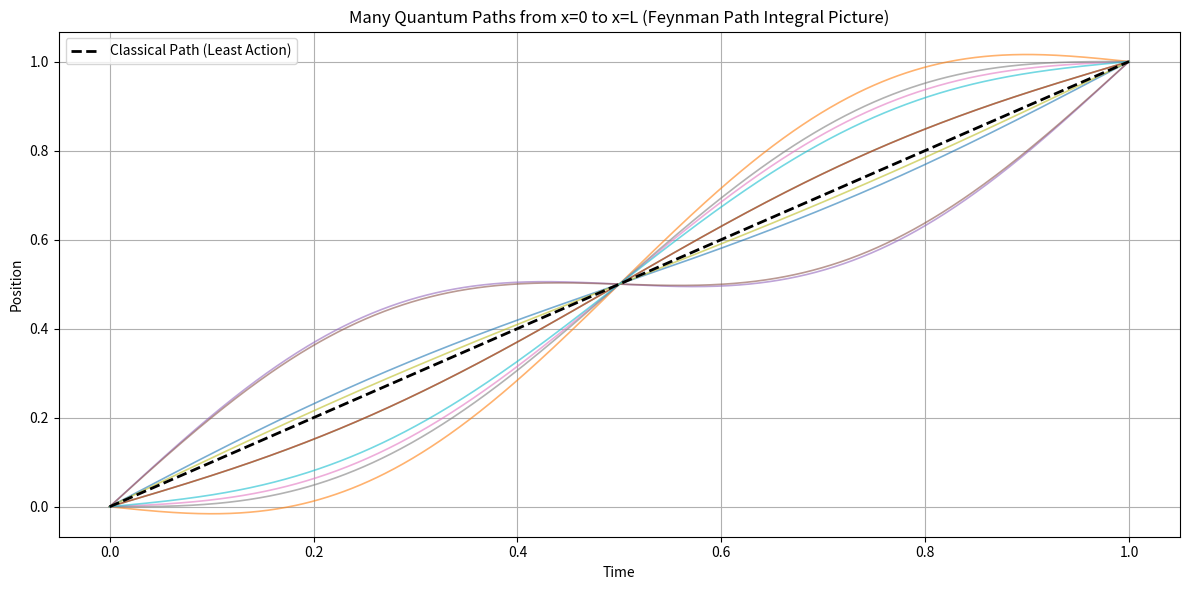

Here is the Python script that generated this plot:
# Apply principle of Least Action and obtain the path that minimizes the action relative to all other possible paths between the same points for a Harmonic Oscillator System with potential defined by V(x)= 1/2 kx^2

import numpy as np
import matplotlib.pyplot as plt 
from scipy.integrate import simpson
# Constants
m = 1.0      # mass
L = 1.0      # final position
T = 1.0      # total time
hbar = 1.0      # reduced Planck's constant
k = 5.0      # spring constant (non-zero potential)
num_paths = 100  # number of paths to simulate

# Time array
t = np.linspace(0, T, 1000)
dt = t[1] - t[0]

# Initialize lists
amplitudes = []
paths = []

def Potenial_Energy(x):
    return 0.5 * k * x**2
    
# Generate multiple paths
for i in range(num_paths):
    epsilon = np.random.uniform(-0.2, 0.2)  # small wiggle amplitude
    wiggle = epsilon * np.sin(2 * np.pi * t / T)  # sinusoidal perturbation
    x_path = (L / T) * t + wiggle  # perturbed path
    v_path = np.gradient(x_path, dt) # velocity
    T_path = 0.5 * m * v_path**2    # Kinetic Energy
    V_path = Potenial_Energy(x_path) # Potential Energy
    L_path = T_path - V_path    # Lagrangian (kinetic energy only)
    S_path = simpson(L_path, t)  # action
    phase = np.exp(1j * S_path / hbar)  # complex amplitude
    amplitudes.append(phase)
    paths.append(x_path)

# Sum of amplitudes
total_amplitude = sum(amplitudes)
probability = abs(total_amplitude)**2

# Plotting a subset of paths
plt.figure(figsize=(12, 6))
for i in range(0, num_paths, 10):  # Plot every 10th path
    plt.plot(t, paths[i], alpha=0.6, linewidth=1.2)

# Classical path (straight line)
x_classical = (L / T) * t
plt.plot(t, x_classical, 'k--', linewidth=2, label="Classical Path (Least Action)")

# Labels and display
plt.title("Many Quantum Paths from x=0 to x=L (Feynman Path Integral Picture)")
plt.xlabel("Time")
plt.ylabel("Position")
plt.legend()
plt.grid(True)
plt.tight_layout()
plt.show()

# Output the total quantum probability
print(f"Total probability amplitude (|Σ $e^(iS/ħ)$|²): {probability:.4f}")
